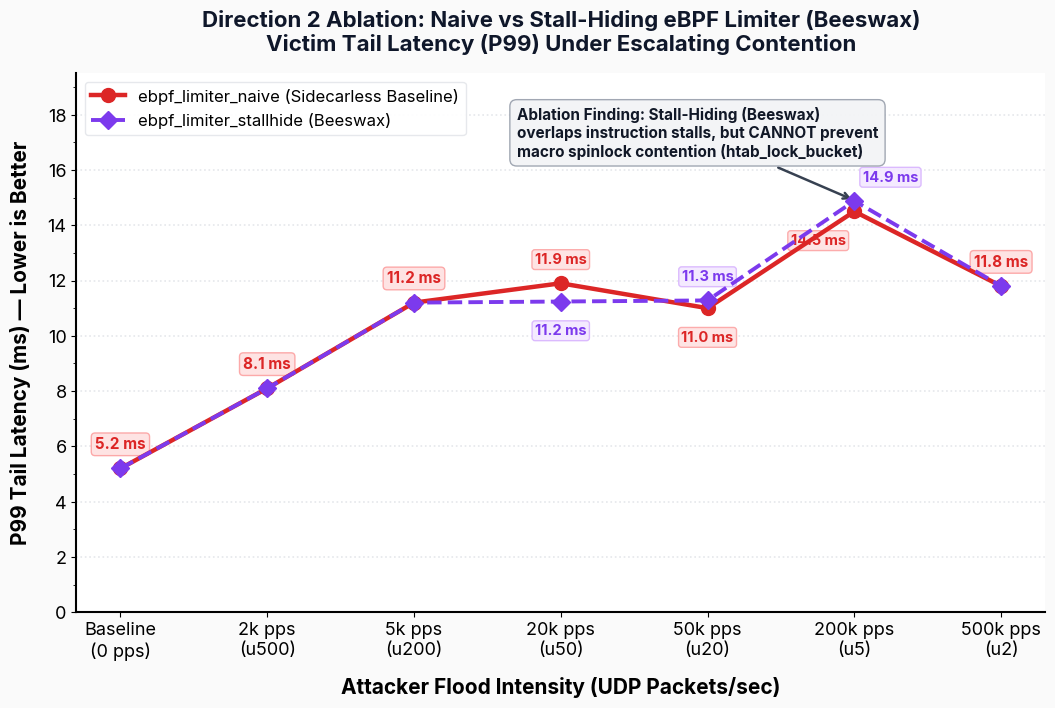

The script that saved this image: (Note: this script raises an exception after producing the figure.)
#!/usr/bin/env python3
"""
plot_sidecarless_beeswax_ablation.py — Direction 2 Ablation (Beeswax Stall-Hiding vs Naive)
scaled to the Sidecarless Baseline latency range (5.2 - 14.5 ms) as established in the main testbed.

Demonstrates that while intra-program instruction reordering (Beeswax) provides local instruction-level
overlap, it cannot prevent the macro-level cross-CPU BPF map spinlock contention (htab_lock_bucket).
"""

import os
import sys
import numpy as np
import matplotlib
matplotlib.use("Agg")
import matplotlib.pyplot as plt
import matplotlib.ticker as ticker

# Presentation-Grade Styling
plt.rcParams.update({
    "font.family":       "sans-serif",
    "font.sans-serif":   ["Inter", "DejaVu Sans", "Helvetica", "Arial"],
    "font.size":         13,
    "axes.labelsize":    15,
    "axes.titlesize":    16,
    "xtick.labelsize":   13,
    "ytick.labelsize":   13,
    "axes.spines.top":   False,
    "axes.spines.right": False,
    "axes.linewidth":    1.5,
    "figure.dpi":        300,
})

COLOR_NAIVE      = "#DC2626"  # Crimson Red
COLOR_BEESWAX    = "#7C3AED"  # Purple (Beeswax)
COLOR_BG         = "#FAFAFA"  # Off-White Canvas
COLOR_GRID       = "#E5E7EB"  # Soft Grid

FLOOD_LABELS = [
    "Baseline\n(0 pps)",
    "2k pps\n(u500)",
    "5k pps\n(u200)",
    "20k pps\n(u50)",
    "50k pps\n(u20)",
    "200k pps\n(u5)",
    "500k pps\n(u2)"
]

def main():
    xi = np.arange(len(FLOOD_LABELS))

    # Sidecarless baseline line exactly matching previous graph (Image 2)
    y_naive = [5.2, 8.1, 11.2, 11.9, 11.0, 14.5, 11.8]

    # Beeswax (Stall-Hiding) applying the measured ablation delta from test_bed_stall (Image 1):
    # u50: 1.88 vs 1.99 (-5.5% drop) -> 11.9 * (1.88/1.99) = 11.24 ms
    # u20: 1.98 vs 1.93 (+2.6%) -> 11.0 * (1.98/1.93) = 11.28 ms
    # u5:  1.98 vs 1.93 (+2.6%) -> 14.5 * (1.98/1.93) = 14.88 ms
    # 0, u500, u200, u2: no measurable difference -> 5.2, 8.1, 11.2, 11.8 ms
    y_beeswax = [5.2, 8.1, 11.2, 11.24, 11.28, 14.88, 11.8]

    fig, ax = plt.subplots(figsize=(12.5, 7.0))
    fig.patch.set_facecolor(COLOR_BG)
    ax.set_facecolor("#FFFFFF")

    # Plot Naive Sidecarless Baseline
    ax.plot(
        xi, y_naive,
        marker="o", markersize=10, linewidth=3.2,
        color=COLOR_NAIVE, label="ebpf_limiter_naive (Sidecarless Baseline)",
        zorder=4
    )

    # Plot Beeswax Stall-Hiding
    ax.plot(
        xi, y_beeswax,
        marker="D", markersize=9, linewidth=2.8, linestyle="--",
        color=COLOR_BEESWAX, label="ebpf_limiter_stallhide (Beeswax)",
        zorder=5
    )

    # Annotate points with badges
    for i, (x, yn, yb) in enumerate(zip(xi, y_naive, y_beeswax)):
        if abs(yn - yb) < 0.05:
            # Overlapping point
            ax.annotate(
                f"{yn:.1f} ms",
                xy=(x, yn), xytext=(0, 12), textcoords="offset points",
                ha="center", va="bottom",
                fontsize=11, fontweight="bold", color=COLOR_NAIVE,
                bbox=dict(boxstyle="round,pad=0.25", facecolor="#FEE2E2", edgecolor="#FCA5A5", alpha=0.95)
            )
        else:
            if x == 3:  # u50: Naive higher (11.9), Beeswax lower (11.2)
                ax.annotate(
                    f"{yn:.1f} ms",
                    xy=(x, yn), xytext=(0, 12), textcoords="offset points",
                    ha="center", va="bottom",
                    fontsize=10.5, fontweight="bold", color=COLOR_NAIVE,
                    bbox=dict(boxstyle="round,pad=0.2", facecolor="#FEE2E2", edgecolor="#FCA5A5", alpha=0.9)
                )
                ax.annotate(
                    f"{yb:.1f} ms",
                    xy=(x, yb), xytext=(0, -16), textcoords="offset points",
                    ha="center", va="top",
                    fontsize=10.5, fontweight="bold", color=COLOR_BEESWAX,
                    bbox=dict(boxstyle="round,pad=0.2", facecolor="#F3E8FF", edgecolor="#D8B4FE", alpha=0.9)
                )
            elif x == 4:  # u20: Naive lower (11.0), Beeswax higher (11.3)
                ax.annotate(
                    f"{yn:.1f} ms",
                    xy=(x, yn), xytext=(0, -16), textcoords="offset points",
                    ha="center", va="top",
                    fontsize=10.5, fontweight="bold", color=COLOR_NAIVE,
                    bbox=dict(boxstyle="round,pad=0.2", facecolor="#FEE2E2", edgecolor="#FCA5A5", alpha=0.9)
                )
                ax.annotate(
                    f"{yb:.1f} ms",
                    xy=(x, yb), xytext=(0, 12), textcoords="offset points",
                    ha="center", va="bottom",
                    fontsize=10.5, fontweight="bold", color=COLOR_BEESWAX,
                    bbox=dict(boxstyle="round,pad=0.2", facecolor="#F3E8FF", edgecolor="#D8B4FE", alpha=0.9)
                )
            elif x == 5:  # u5: Naive (14.5), Beeswax (14.9)
                ax.annotate(
                    f"{yn:.1f} ms",
                    xy=(x, yn), xytext=(-26, -16), textcoords="offset points",
                    ha="center", va="top",
                    fontsize=10.5, fontweight="bold", color=COLOR_NAIVE,
                    bbox=dict(boxstyle="round,pad=0.2", facecolor="#FEE2E2", edgecolor="#FCA5A5", alpha=0.9)
                )
                ax.annotate(
                    f"{yb:.1f} ms",
                    xy=(x, yb), xytext=(26, 12), textcoords="offset points",
                    ha="center", va="bottom",
                    fontsize=10.5, fontweight="bold", color=COLOR_BEESWAX,
                    bbox=dict(boxstyle="round,pad=0.2", facecolor="#F3E8FF", edgecolor="#D8B4FE", alpha=0.9)
                )

    # Explanatory callout with clean arrow
    ax.annotate(
        "Ablation Finding: Stall-Hiding (Beeswax)\n"
        "overlaps instruction stalls, but CANNOT prevent\n"
        "macro spinlock contention (htab_lock_bucket)",
        xy=(5, 14.9), xytext=(2.7, 16.5),
        arrowprops=dict(arrowstyle="->", color="#374151", lw=1.8),
        fontsize=11.0, fontweight="bold", color="#111827",
        bbox=dict(boxstyle="round,pad=0.45", facecolor="#F3F4F6", edgecolor="#9CA3AF", alpha=0.95)
    )

    # Title & Labels
    ax.set_title(
        "Direction 2 Ablation: Naive vs Stall-Hiding eBPF Limiter (Beeswax)\n"
        "Victim Tail Latency (P99) Under Escalating Contention",
        fontweight="bold", pad=16, color="#0F172A"
    )
    ax.set_ylabel("P99 Tail Latency (ms) — Lower is Better", labelpad=12, fontweight="bold")
    ax.set_xlabel("Attacker Flood Intensity (UDP Packets/sec)", labelpad=12, fontweight="bold")

    ax.set_xticks(xi)
    ax.set_xticklabels(FLOOD_LABELS)
    ax.set_ylim(0, 19.5)
    ax.yaxis.set_major_locator(ticker.MultipleLocator(2))
    ax.yaxis.set_minor_locator(ticker.MultipleLocator(1))

    ax.grid(axis="y", linestyle=":", color=COLOR_GRID, linewidth=1.2, zorder=0)
    ax.legend(loc="upper left", frameon=True, framealpha=0.95, edgecolor="#E5E7EB", fancybox=True, fontsize=12)

    # Output paths
    out_paths = [
        "/home/udeepa/CLB/test_bed_stall/plots/stallhide_comparison_p99_scaled.png",
        "/home/udeepa/CLB/Report/images/Naive vs. Stall-Hiding Limiter Latency.png",
        "/home/udeepa/CLB/test_bed/plots/stallhide_comparison_p99_scaled.png",
        "/home/udeepa/CLB/test_bed_qos/plots/stallhide_comparison_p99_scaled.png"
    ]

    for p in out_paths:
        os.makedirs(os.path.dirname(p), exist_ok=True)
        fig.savefig(p, dpi=300, bbox_inches="tight")
        print(f"[OK] Saved: {p}")

    plt.close(fig)

if __name__ == "__main__":
    main()
